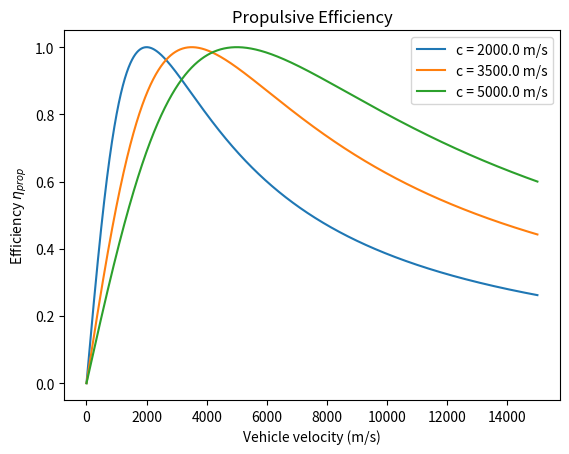

Here is the Python script that generated this plot:
import numpy as np
from matplotlib import pyplot as plt


def prop_efficiency(c, u):
    # Propulsive efficiency equation
    eta = 2 * (u / c) / (1 + u**2 / c**2)
    return eta


def main():
    # Velocity of jet (m/s)
    c_1 = 2e3
    c_2 = 3.5e3
    c_3 = 5e3
    u = np.arange(0, 15e3)  # vehicle velocity

    # Get efficiency to plot
    eta_1 = prop_efficiency(c_1, u)
    eta_2 = prop_efficiency(c_2, u)
    eta_3 = prop_efficiency(c_3, u)
    fig, ax = plt.subplots()
    ax.plot(u, eta_1, u, eta_2, u, eta_3)
    ax.set(
        xlabel="Vehicle velocity (m/s)",
        ylabel=r"Efficiency $\eta_{prop}$",
        title="Propulsive Efficiency",
    )
    ax.legend((f"c = {c_1} m/s", f"c = {c_2} m/s", f"c = {c_3} m/s"))
    # fig.savefig("PropulsiveEfficiency.png")
    plt.show()


if __name__ == "__main__":
    main()
